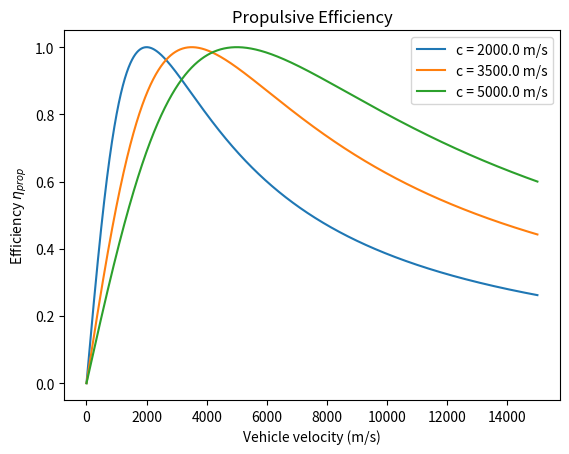

Here is the Python script that generated this plot:
import numpy as np
from matplotlib import pyplot as plt


def prop_efficiency(c, u):
    # Propulsive efficiency equation
    eta = 2 * (u / c) / (1 + u**2 / c**2)
    return eta


def main():
    # Velocity of jet (m/s)
    c_1 = 2e3
    c_2 = 3.5e3
    c_3 = 5e3
    u = np.arange(0, 15e3)  # vehicle velocity

    # Get efficiency to plot
    eta_1 = prop_efficiency(c_1, u)
    eta_2 = prop_efficiency(c_2, u)
    eta_3 = prop_efficiency(c_3, u)
    fig, ax = plt.subplots()
    ax.plot(u, eta_1, u, eta_2, u, eta_3)
    ax.set(
        xlabel="Vehicle velocity (m/s)",
        ylabel=r"Efficiency $\eta_{prop}$",
        title="Propulsive Efficiency",
    )
    ax.legend((f"c = {c_1} m/s", f"c = {c_2} m/s", f"c = {c_3} m/s"))
    # fig.savefig("PropulsiveEfficiency.png")
    plt.show()


if __name__ == "__main__":
    main()
